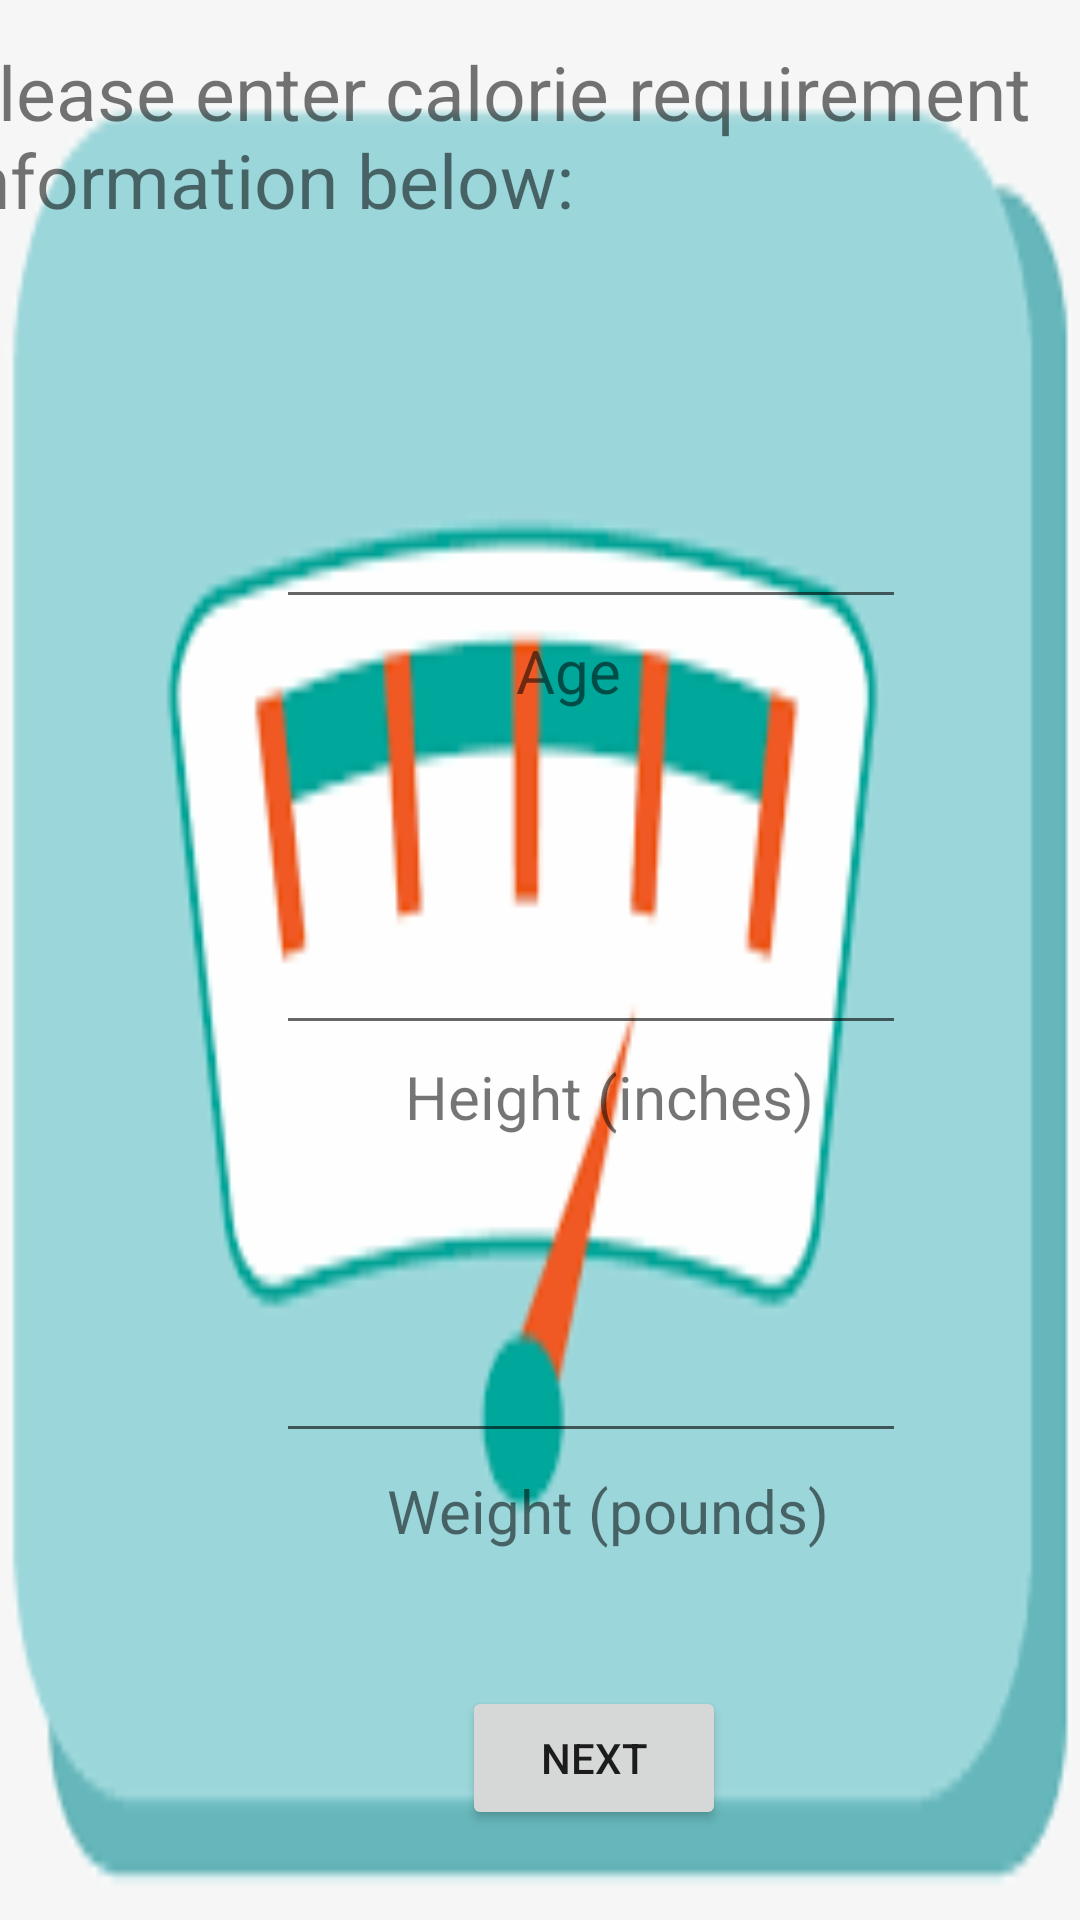

Produce the Android XML layout that renders to this screen, including the resource entries it uses.
<!-- AndroidManifest.xml: application theme Theme.CalorieDeficitApp -->
<!-- res/layout/fragment_calorie_requirements.xml -->
<?xml version="1.0" encoding="utf-8"?>
<androidx.constraintlayout.widget.ConstraintLayout xmlns:android="http://schemas.android.com/apk/res/android"
    xmlns:app="http://schemas.android.com/apk/res-auto"
    xmlns:tools="http://schemas.android.com/tools"
    android:id="@+id/requirementConstraint"
    android:layout_width="match_parent"
    android:layout_height="match_parent"
    android:background="@drawable/scalebackground"
    tools:context=".CalorieRequirements">

    <TextView
        android:id="@+id/reqTextView"
        android:layout_width="396dp"
        android:layout_height="75dp"
        android:text="Please enter calorie requirement information below:"
        android:textSize="25dp"
        app:layout_constraintBottom_toBottomOf="parent"
        app:layout_constraintEnd_toEndOf="parent"
        app:layout_constraintHorizontal_bias="0.466"
        app:layout_constraintStart_toStartOf="parent"
        app:layout_constraintTop_toTopOf="parent"
        app:layout_constraintVertical_bias="0.024" />

    <EditText
        android:id="@+id/editTextNumberWeight"
        android:layout_width="wrap_content"
        android:layout_height="wrap_content"
        android:layout_marginStart="92dp"
        android:layout_marginTop="443dp"
        android:ems="10"
        android:inputType="number"
        app:layout_constraintStart_toStartOf="parent"
        app:layout_constraintTop_toTopOf="parent" />

    <EditText
        android:id="@+id/editTextNumberHeight"
        android:layout_width="wrap_content"
        android:layout_height="wrap_content"
        android:layout_marginStart="92dp"
        android:layout_marginTop="307dp"
        android:ems="10"
        android:inputType="number"
        app:layout_constraintStart_toStartOf="parent"
        app:layout_constraintTop_toTopOf="parent" />

    <TextView
        android:id="@+id/weighttext"
        android:layout_width="wrap_content"
        android:layout_height="wrap_content"
        android:layout_marginStart="129dp"
        android:layout_marginTop="490dp"
        android:text="Weight (pounds)"
        android:textSize="20dp"
        app:layout_constraintStart_toStartOf="parent"
        app:layout_constraintTop_toTopOf="parent" />

    <TextView
        android:id="@+id/heighttext"
        android:layout_width="wrap_content"
        android:layout_height="wrap_content"
        android:layout_marginStart="135dp"
        android:layout_marginTop="352dp"
        android:text="Height (inches)"
        android:textSize="20dp"
        app:layout_constraintStart_toStartOf="parent"
        app:layout_constraintTop_toTopOf="parent" />

    <EditText
        android:id="@+id/editTextNumberAge"
        android:layout_width="wrap_content"
        android:layout_height="wrap_content"
        android:layout_marginStart="92dp"
        android:layout_marginTop="165dp"
        android:ems="10"
        android:inputType="number"
        app:layout_constraintStart_toStartOf="parent"
        app:layout_constraintTop_toTopOf="parent" />

    <TextView
        android:id="@+id/agetext"
        android:layout_width="67dp"
        android:layout_height="31dp"
        android:layout_marginStart="172dp"
        android:layout_marginTop="210dp"
        android:text="Age"
        android:textSize="20dp"
        app:layout_constraintStart_toStartOf="parent"
        app:layout_constraintTop_toTopOf="parent" />

    <Button
        android:id="@+id/nextButton"
        android:layout_width="wrap_content"
        android:layout_height="wrap_content"
        android:layout_marginStart="154dp"
        android:layout_marginTop="562dp"
        android:text="Next"
        app:layout_constraintStart_toStartOf="parent"
        app:layout_constraintTop_toTopOf="parent" />

</androidx.constraintlayout.widget.ConstraintLayout>
<!-- resources referenced by this layout -->
<resources>
  <!-- drawable scalebackground: png bitmap (drawable, 4142 bytes) -->
  <style name="Theme.CalorieDeficitApp" parent="Theme.MaterialComponents.DayNight.DarkActionBar">
          
          <item name="colorPrimary">@color/purple_200</item>
          <item name="colorPrimaryVariant">@color/purple_500</item>
          <item name="colorOnPrimary">@color/black</item>
          
          <item name="colorSecondary">@color/teal_700</item>
          <item name="colorSecondaryVariant">@color/teal_200</item>
          <item name="colorOnSecondary">@color/white</item>
          
          <item name="android:statusBarColor" tools:targetApi="l">?attr/colorPrimaryVariant</item>
          
      </style>
  <!-- not gathered from this repository: default colours our renderer supplied (Android Studio template values) -->
  <color name="purple_200">#FFBB86FC</color>
  <color name="purple_500">#FF6200EE</color>
  <color name="teal_200">#FF03DAC5</color>
  <color name="teal_700">#FF018786</color>
  <color name="black">#FF000000</color>
  <color name="white">#FFFFFFFF</color>
</resources>
